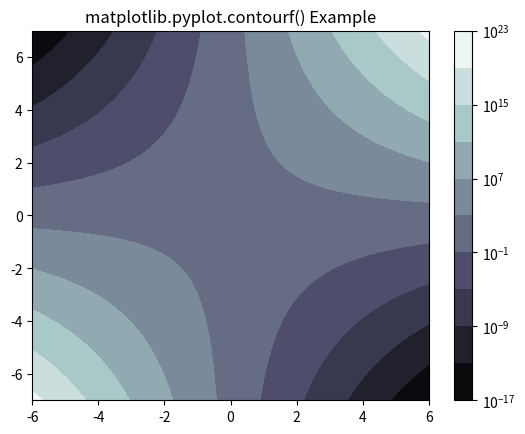

Write Python code to recreate this figure.
import numpy as np
import matplotlib.pyplot as plt
from numpy import ma
from matplotlib import ticker, cm

N = 1000
x = np.linspace(-6.0, 6.0, N)
y = np.linspace(-7.0, 7.0, N)
X, Y = np.meshgrid(x, y)

Z1 = np.exp(X * Y)
z = 50 * Z1
z[:5, :5] = -1
z = ma.masked_where(z <= 0, z)

cs = plt.contourf(X, Y, z,
                  locator=ticker.LogLocator(),
                  cmap="bone")

plt.colorbar(cs)

plt.title('matplotlib.pyplot.contourf() Example')
plt.show()